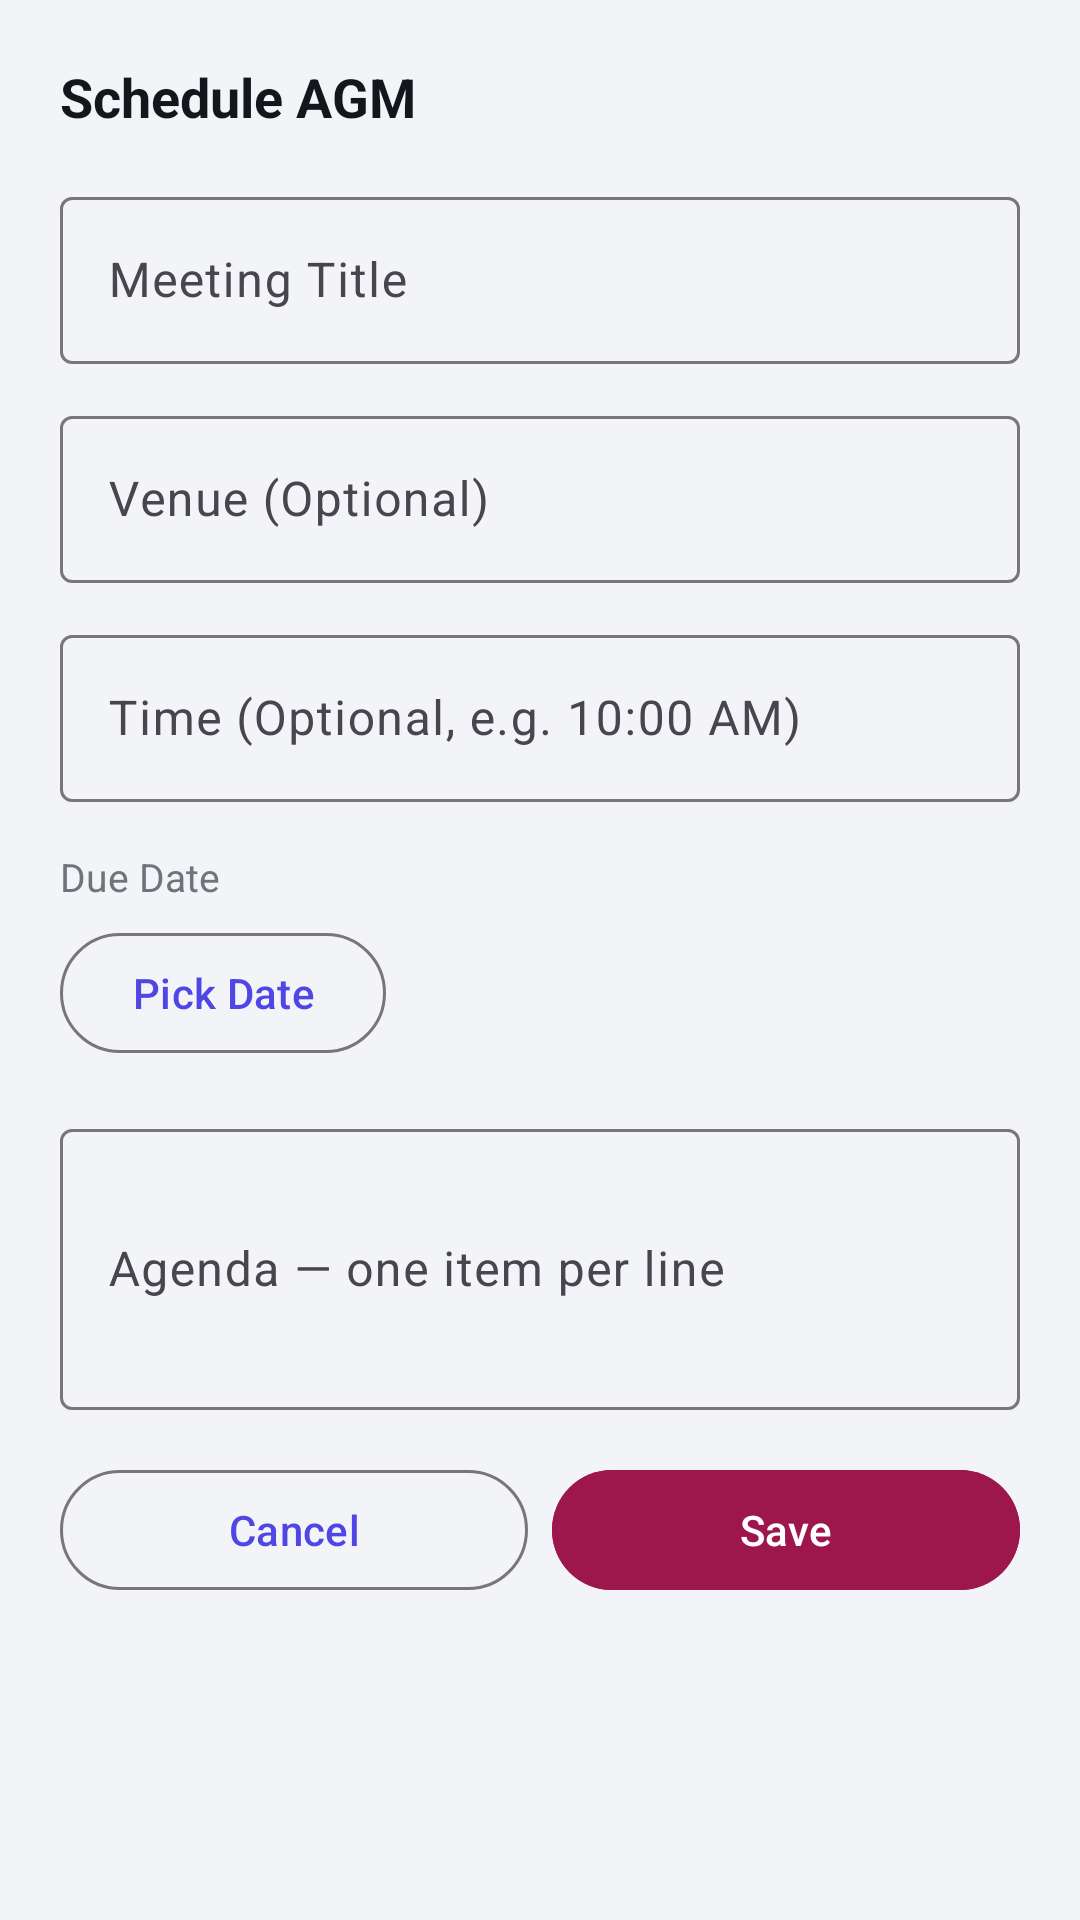

The Android layout XML behind this screen, and the referenced resources:
<!-- AndroidManifest.xml: application theme Theme.SocietyConnect -->
<!-- res/layout/bottom_sheet_add_agm.xml -->
<?xml version="1.0" encoding="utf-8"?>
<ScrollView xmlns:android="http://schemas.android.com/apk/res/android"
    xmlns:app="http://schemas.android.com/apk/res-auto"
    android:layout_width="match_parent" android:layout_height="wrap_content">
    <LinearLayout android:layout_width="match_parent" android:layout_height="wrap_content"
        android:orientation="vertical" android:padding="20dp">
        <TextView android:layout_width="wrap_content" android:layout_height="wrap_content"
            android:text="@string/schedule_agm" android:textColor="@color/text_primary"
            android:textSize="18sp" android:textStyle="bold" android:layout_marginBottom="16dp"/>

        <com.google.android.material.textfield.TextInputLayout android:layout_width="match_parent"
            android:layout_height="wrap_content" android:hint="@string/agm_title" android:layout_marginBottom="12dp"
            style="@style/Widget.Material3.TextInputLayout.OutlinedBox">
            <com.google.android.material.textfield.TextInputEditText android:id="@+id/etTitle"
                android:layout_width="match_parent" android:layout_height="wrap_content" android:inputType="textCapSentences"/>
        </com.google.android.material.textfield.TextInputLayout>

        <com.google.android.material.textfield.TextInputLayout android:layout_width="match_parent"
            android:layout_height="wrap_content" android:hint="@string/agm_venue" android:layout_marginBottom="12dp"
            style="@style/Widget.Material3.TextInputLayout.OutlinedBox">
            <com.google.android.material.textfield.TextInputEditText android:id="@+id/etVenue"
                android:layout_width="match_parent" android:layout_height="wrap_content" android:inputType="textCapSentences"/>
        </com.google.android.material.textfield.TextInputLayout>

        <com.google.android.material.textfield.TextInputLayout android:layout_width="match_parent"
            android:layout_height="wrap_content" android:hint="@string/agm_time" android:layout_marginBottom="16dp"
            style="@style/Widget.Material3.TextInputLayout.OutlinedBox">
            <com.google.android.material.textfield.TextInputEditText android:id="@+id/etTime"
                android:layout_width="match_parent" android:layout_height="wrap_content" android:inputType="text"/>
        </com.google.android.material.textfield.TextInputLayout>

        <TextView android:layout_width="wrap_content" android:layout_height="wrap_content"
            android:text="@string/due_date" android:textColor="@color/text_secondary" android:textSize="13sp" android:layout_marginBottom="6dp"/>
        <LinearLayout android:layout_width="match_parent" android:layout_height="wrap_content"
            android:orientation="horizontal" android:gravity="center_vertical" android:layout_marginBottom="16dp">
            <com.google.android.material.button.MaterialButton android:id="@+id/btnPickDate"
                android:layout_width="wrap_content" android:layout_height="wrap_content"
                android:text="Pick Date" style="@style/Widget.Material3.Button.OutlinedButton"/>
            <TextView android:id="@+id/tvSelectedDate" android:layout_width="wrap_content" android:layout_height="wrap_content"
                android:layout_marginStart="12dp" android:text="" android:textColor="@color/text_primary" android:textSize="14sp"/>
        </LinearLayout>

        <com.google.android.material.textfield.TextInputLayout android:layout_width="match_parent"
            android:layout_height="wrap_content" android:hint="@string/agm_agenda" android:layout_marginBottom="16dp"
            style="@style/Widget.Material3.TextInputLayout.OutlinedBox">
            <com.google.android.material.textfield.TextInputEditText android:id="@+id/etAgenda"
                android:layout_width="match_parent" android:layout_height="wrap_content"
                android:inputType="textCapSentences|textMultiLine" android:minLines="3"/>
        </com.google.android.material.textfield.TextInputLayout>

        <LinearLayout android:layout_width="match_parent" android:layout_height="wrap_content" android:orientation="horizontal">
            <com.google.android.material.button.MaterialButton android:id="@+id/btnCancel"
                android:layout_width="0dp" android:layout_height="wrap_content" android:layout_weight="1"
                android:layout_marginEnd="8dp" android:text="@string/cancel" style="@style/Widget.Material3.Button.OutlinedButton"/>
            <com.google.android.material.button.MaterialButton android:id="@+id/btnSave"
                android:layout_width="0dp" android:layout_height="wrap_content" android:layout_weight="1"
                android:text="@string/save" android:backgroundTint="@color/card_agm"/>
        </LinearLayout>
    </LinearLayout>
</ScrollView>
<!-- resources referenced by this layout -->
<resources>
  <color name="card_agm">#9D174D</color>
  <color name="text_primary">#15161C</color>
  <color name="text_secondary">#71727A</color>
  <string name="agm_agenda">Agenda — one item per line</string>
  <string name="agm_time">Time (Optional, e.g. 10:00 AM)</string>
  <string name="agm_title">Meeting Title</string>
  <string name="agm_venue">Venue (Optional)</string>
  <string name="cancel">Cancel</string>
  <string name="due_date">Due Date</string>
  <string name="save">Save</string>
  <string name="schedule_agm">Schedule AGM</string>
  <style name="Theme.SocietyConnect" parent="Theme.Material3.Light.NoActionBar">
          <item name="colorPrimary">@color/primary</item>
          <item name="colorPrimaryVariant">@color/primary_dark</item>
          <item name="colorOnPrimary">@color/white</item>
          <item name="colorSecondary">@color/secondary</item>
          <item name="colorOnSecondary">@color/white</item>
          <item name="android:colorBackground">@color/background</item>
          <item name="colorSurface">@color/surface</item>
          <item name="android:statusBarColor">@color/primary_dark</item>
          <item name="android:navigationBarColor">@color/white</item>
      </style>
  <color name="primary">#4F46E5</color>
  <color name="primary_dark">#3B2FAE</color>
  <color name="white">#FFFFFF</color>
  <color name="secondary">#F97316</color>
  <color name="background">#F3F4F8</color>
  <color name="surface">#FFFFFF</color>
</resources>
